Photos from the image-classification dataset "sandwich" in the GitHub repository angiechang11/sandwich. Its 3 classes are: deluxe sandwich, plain sandwich, veggie sandwich.

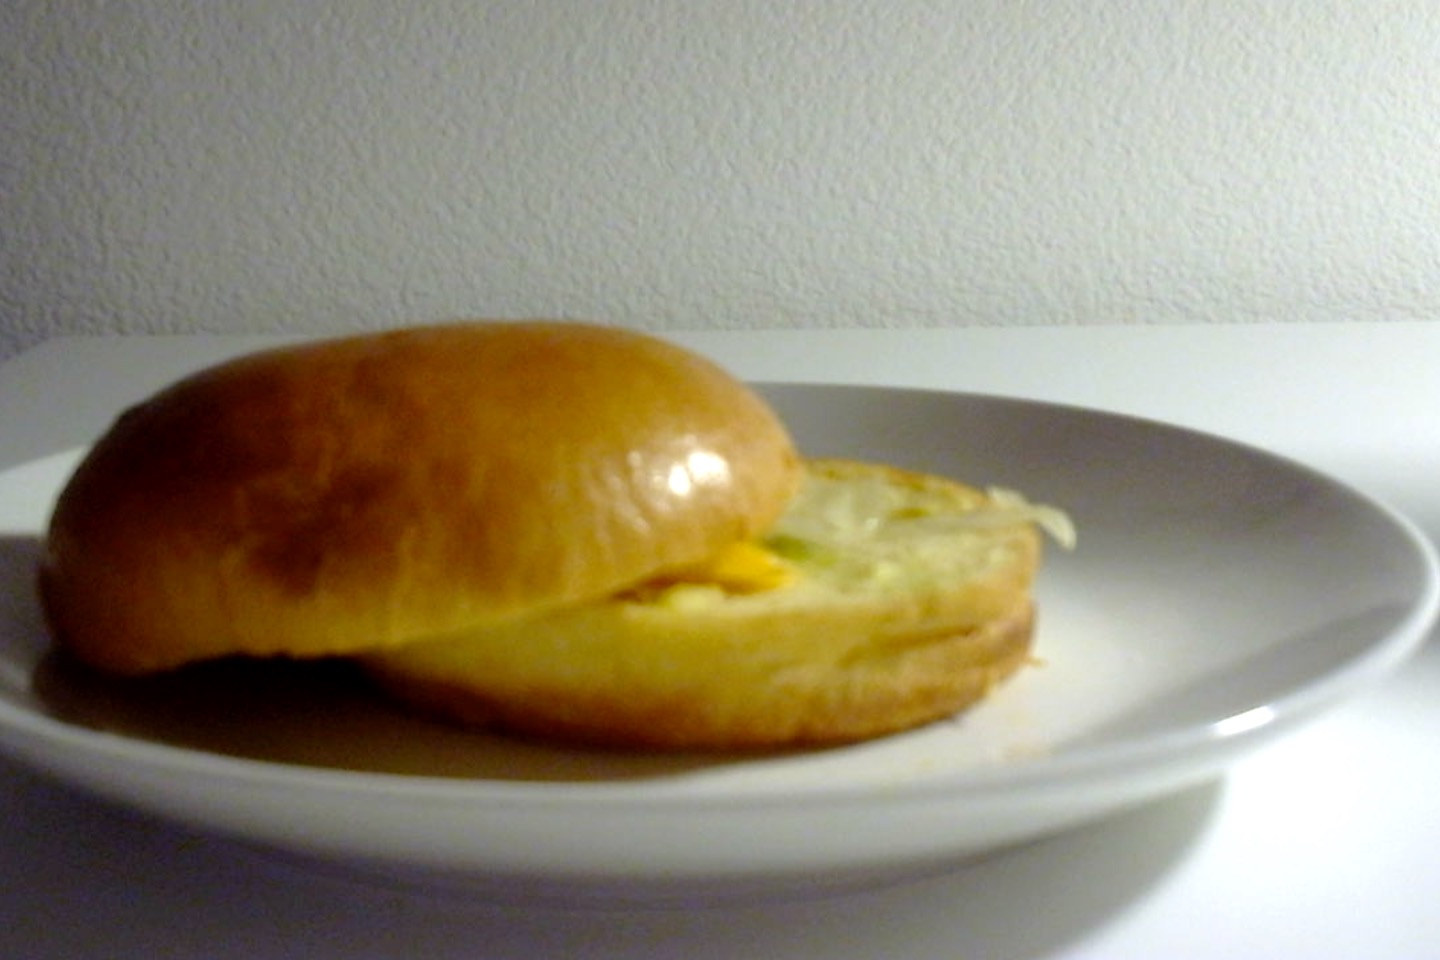
Label: plain sandwich

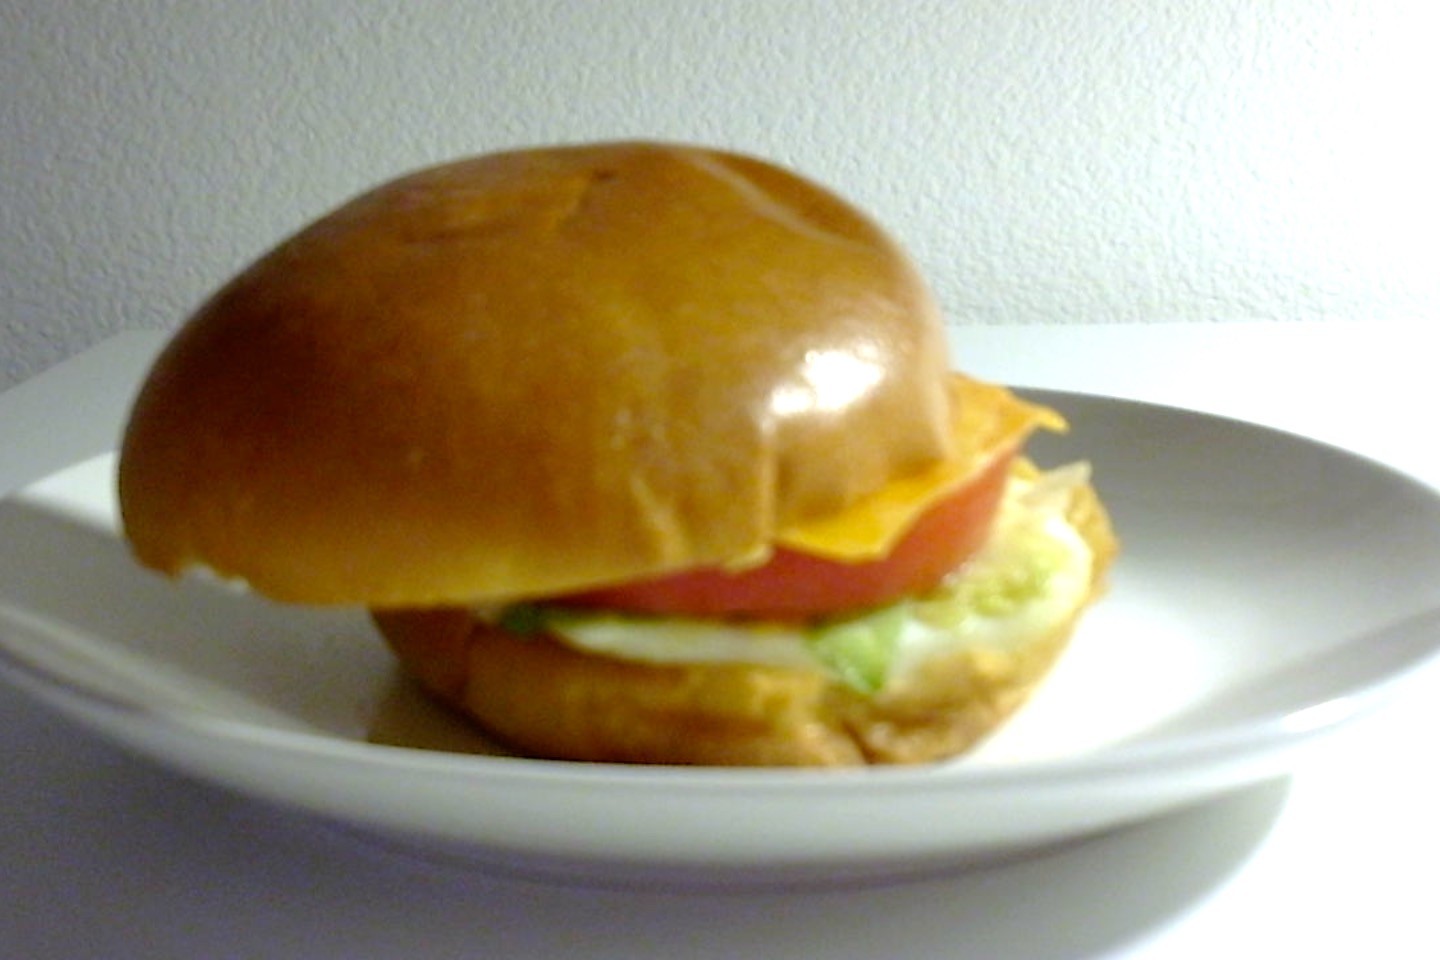
Label: deluxe sandwich

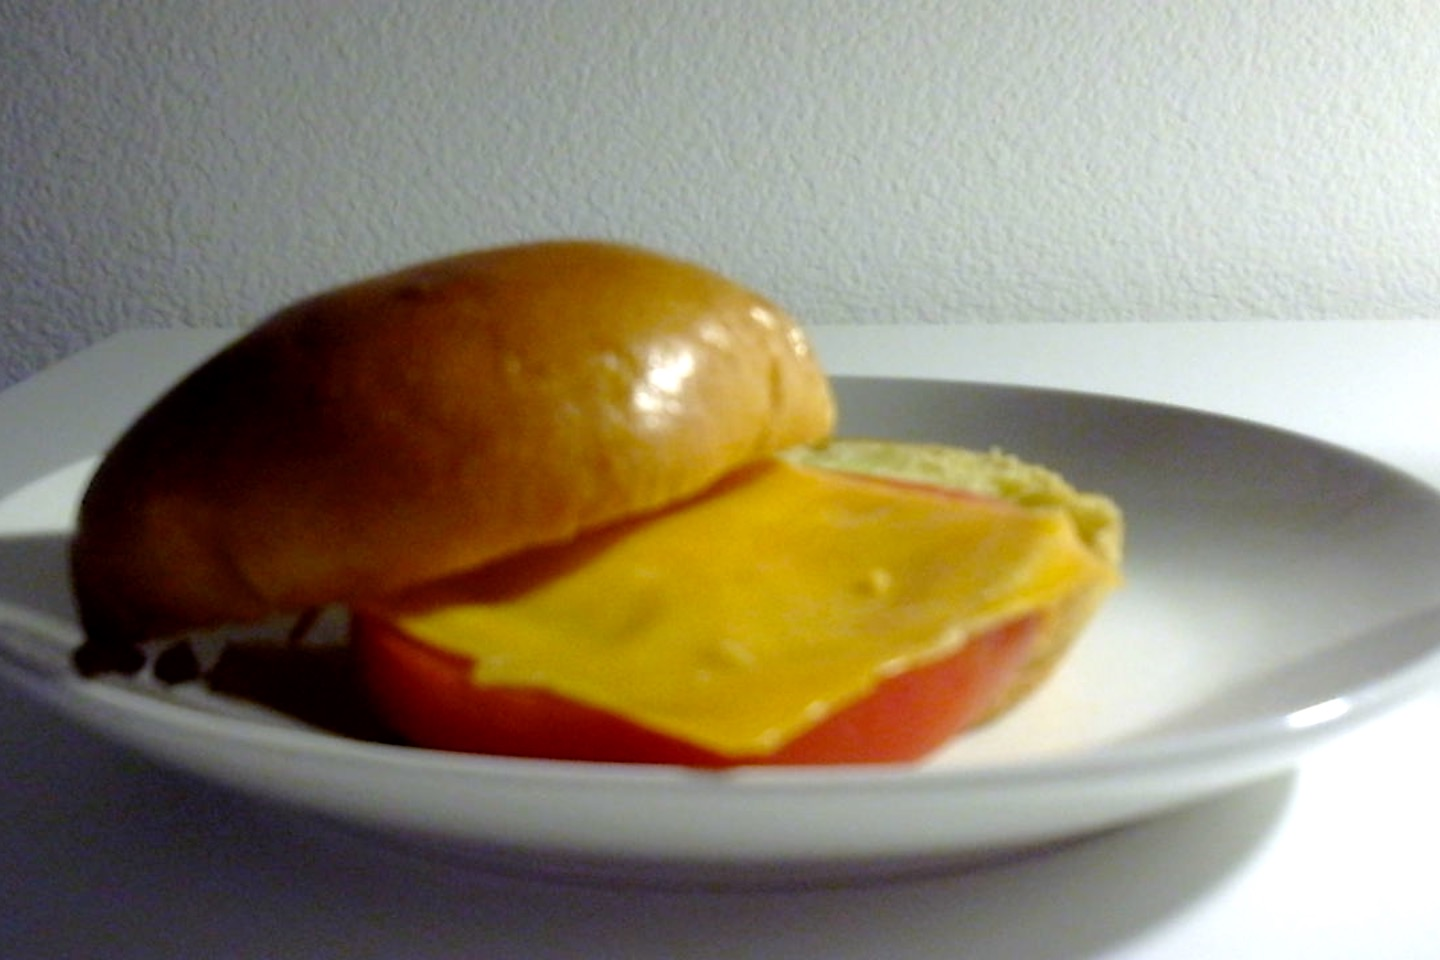
Label: veggie sandwich

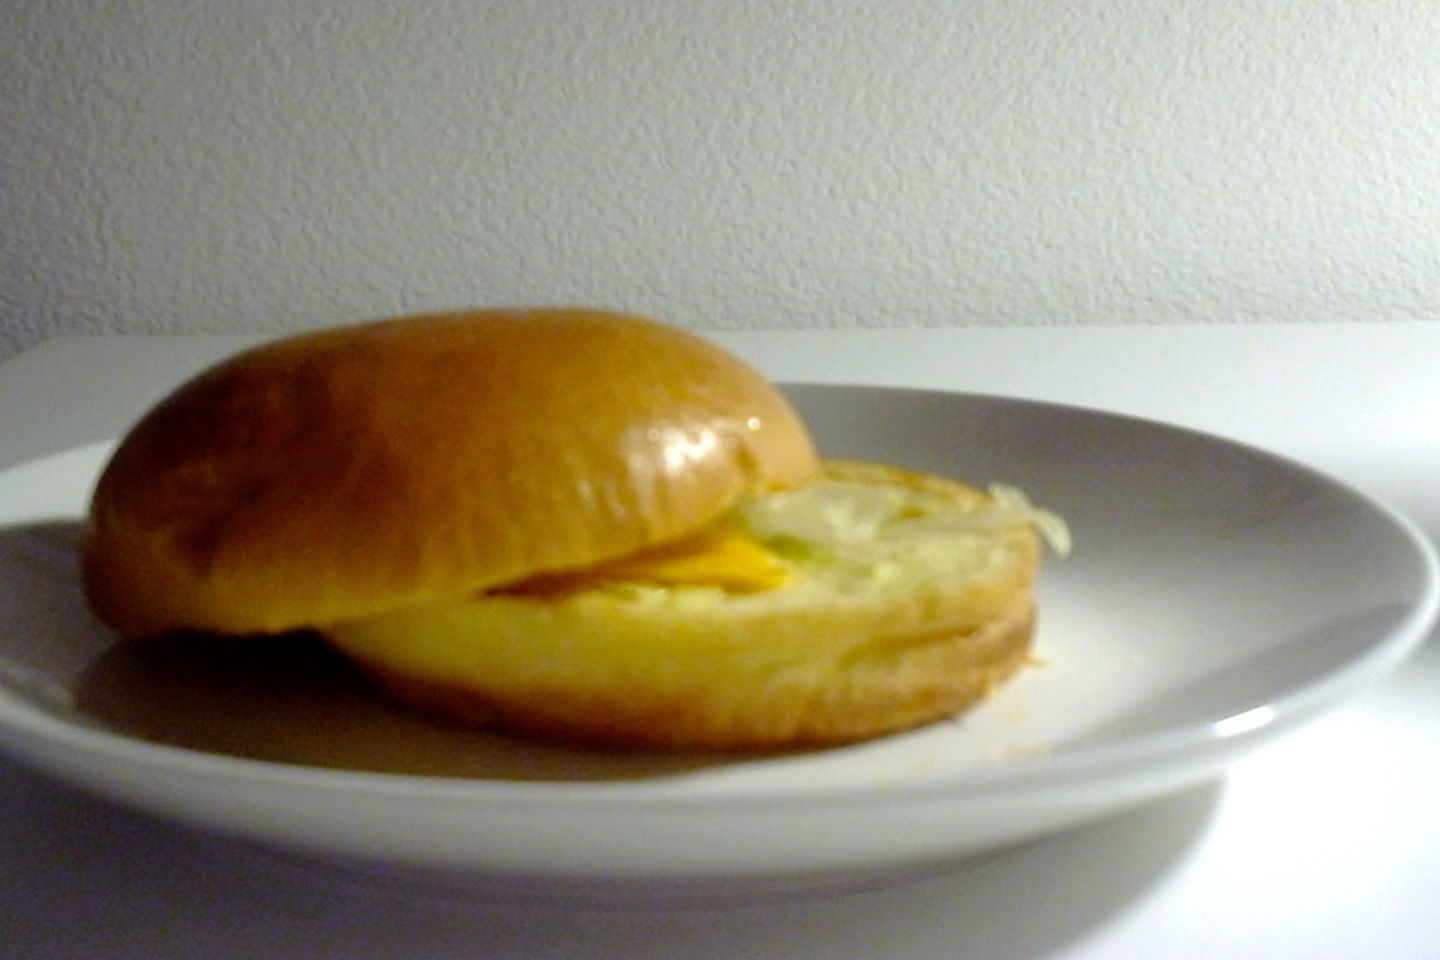
Label: plain sandwich

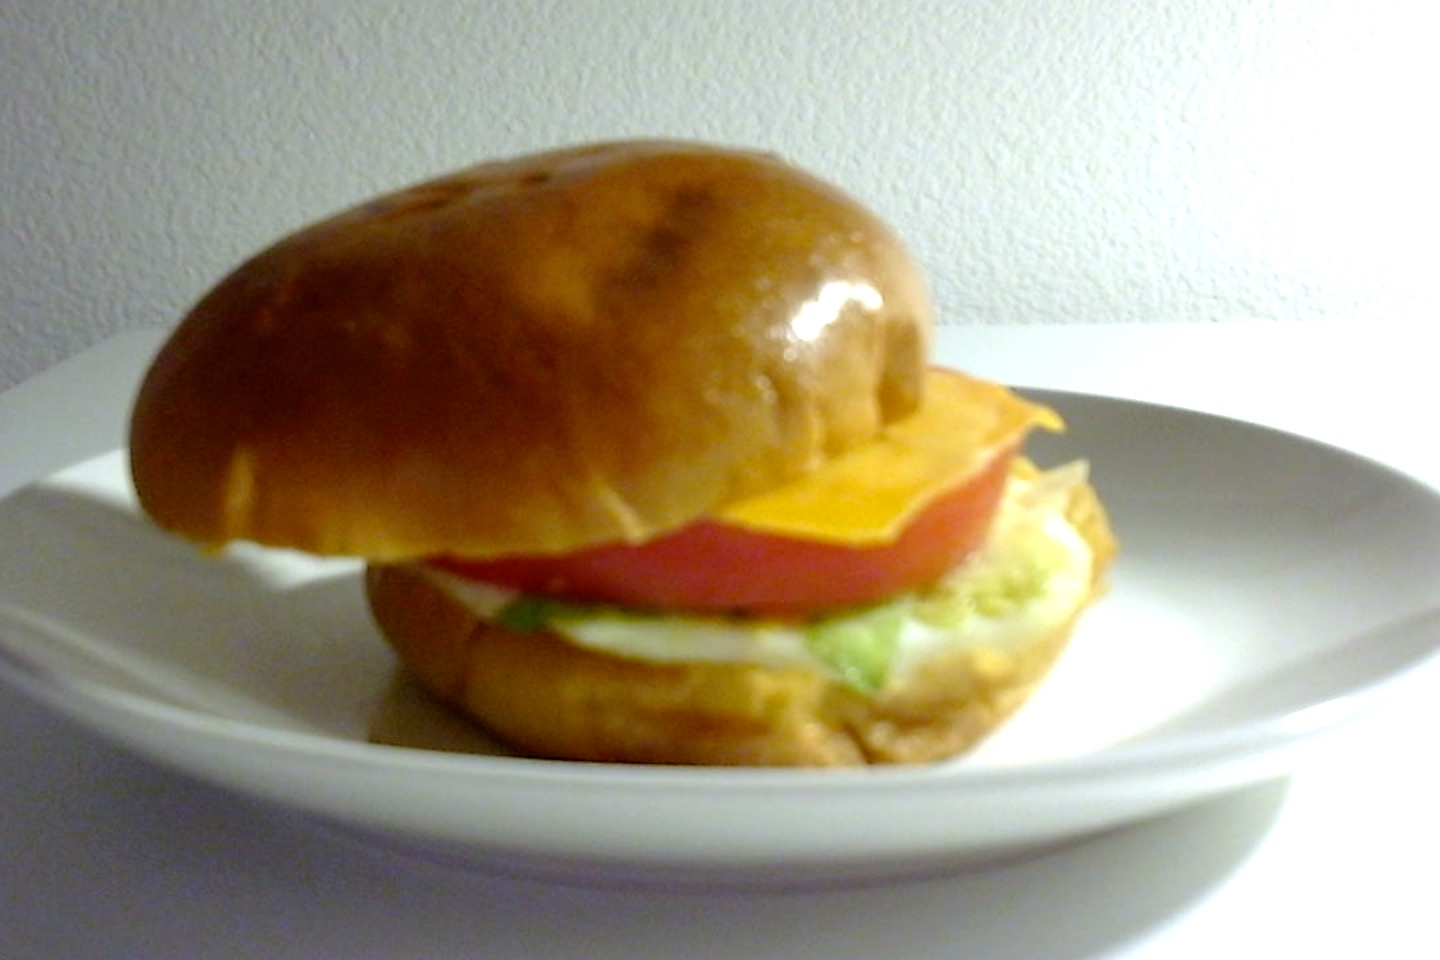
Label: deluxe sandwich

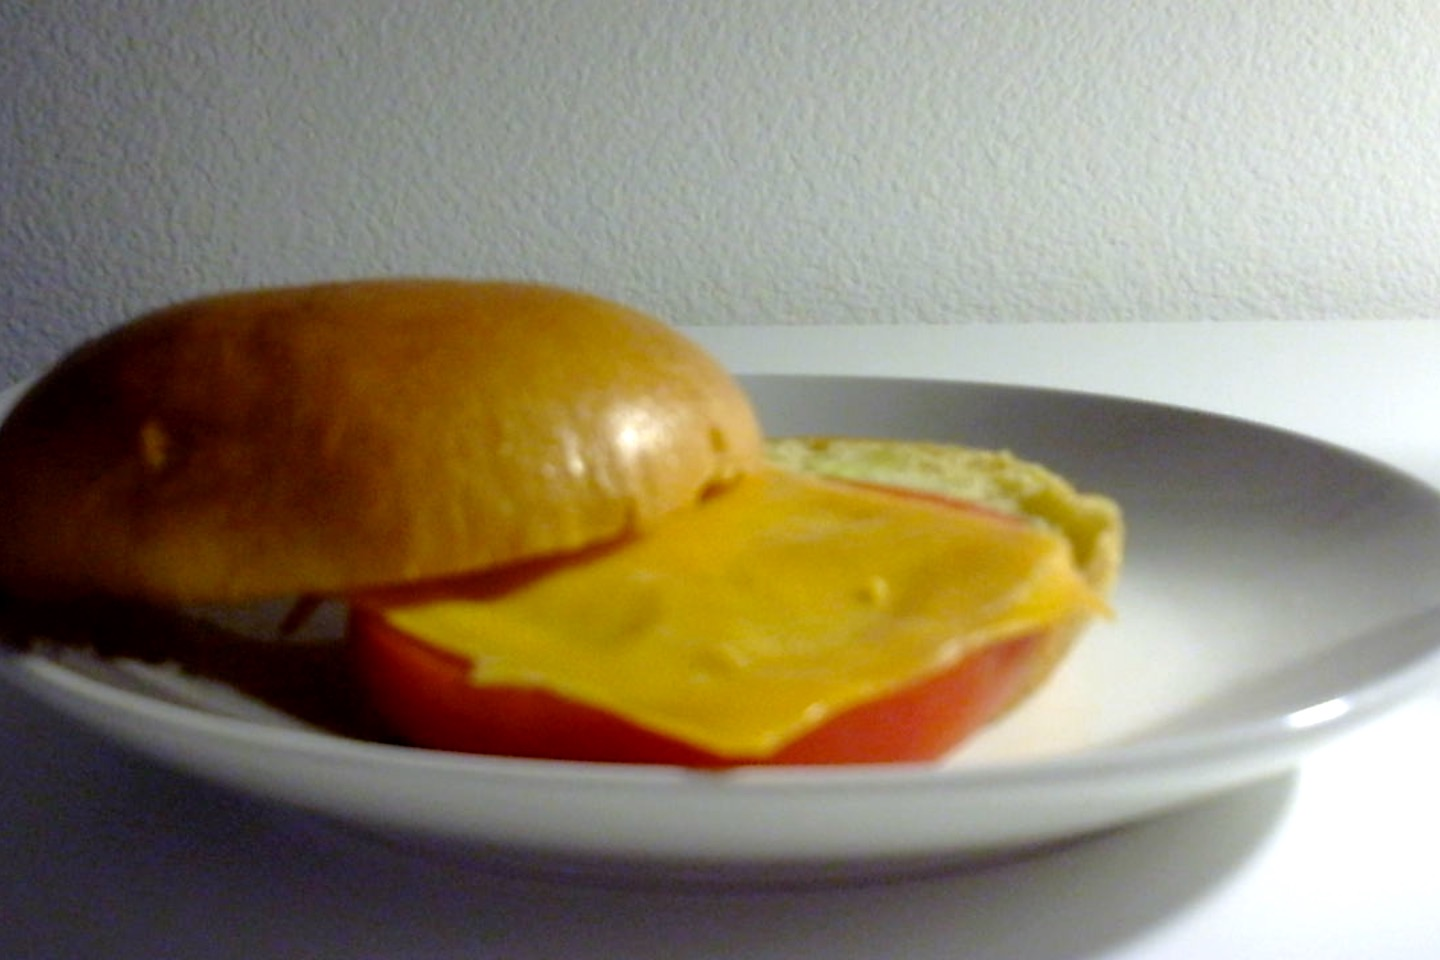
Label: veggie sandwich
